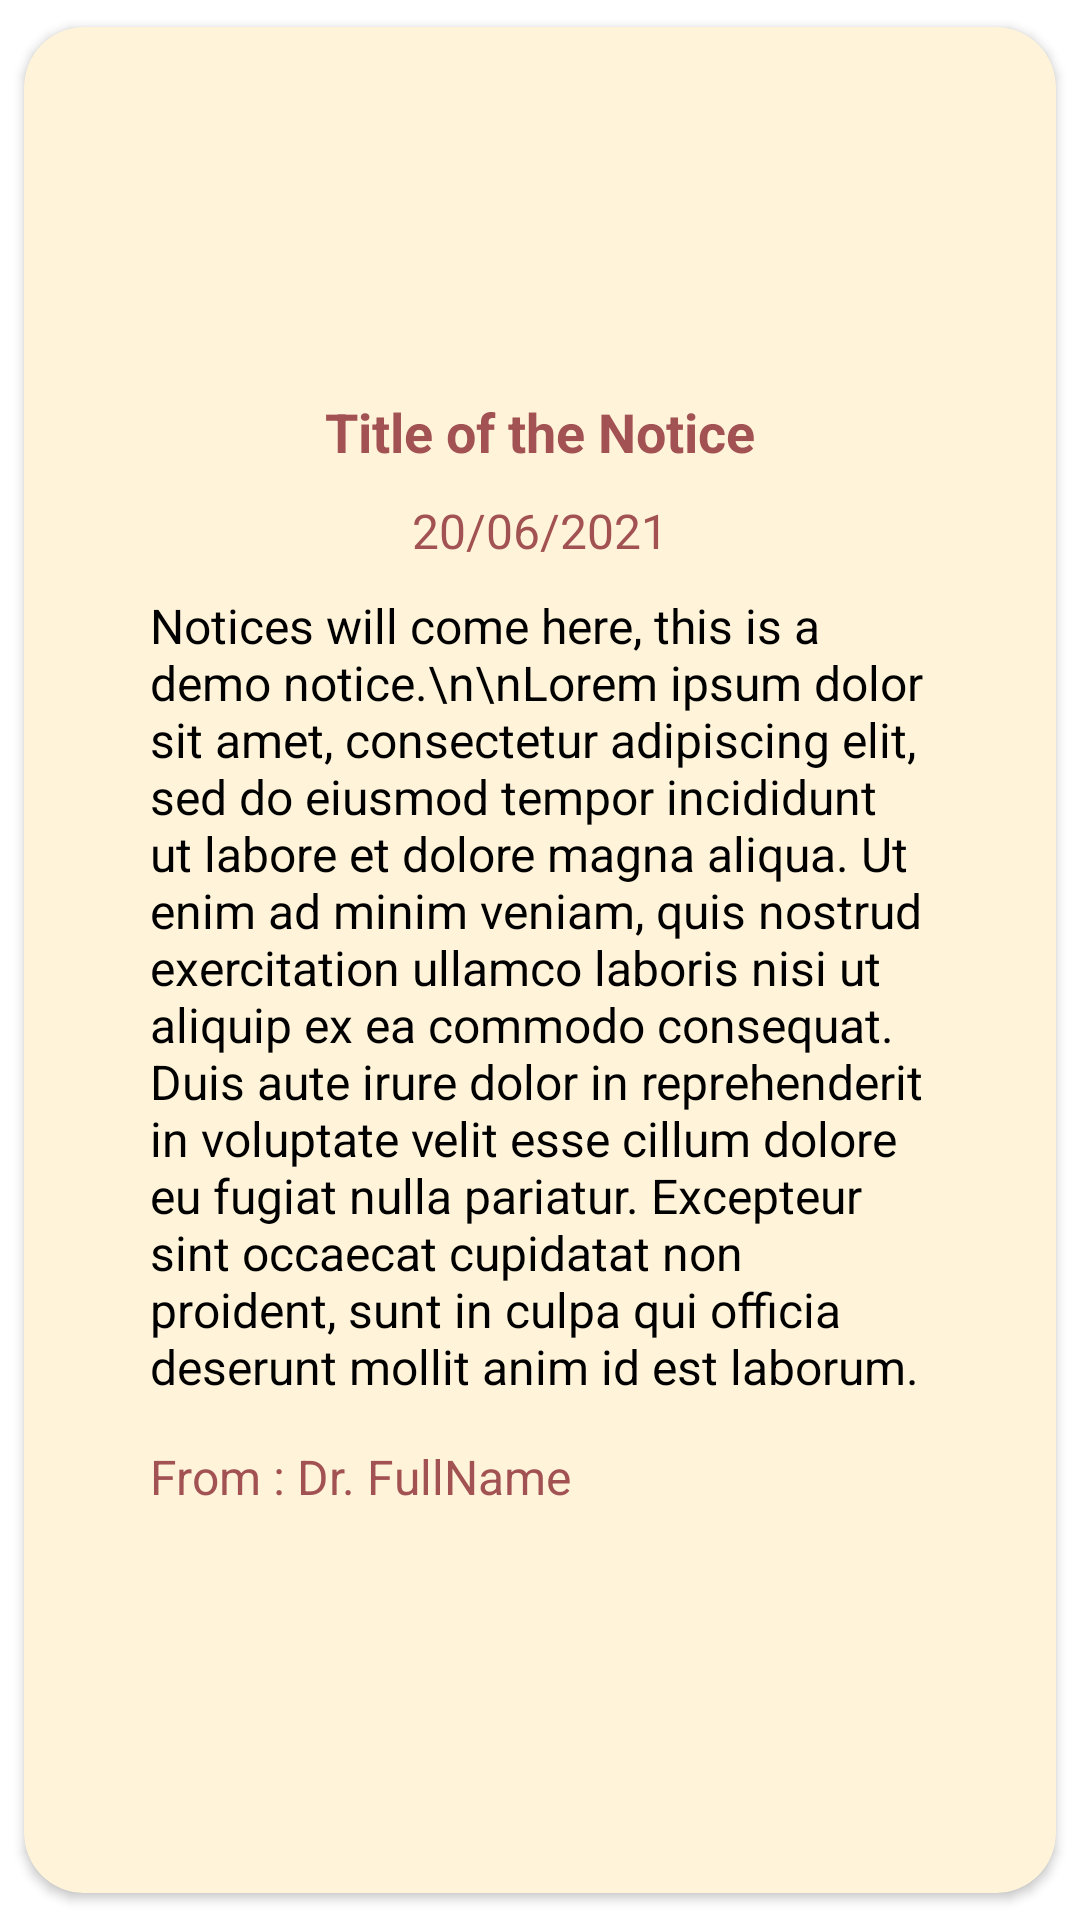

Write the Android layout XML for this screen, with the resource values it uses.
<!-- AndroidManifest.xml: application theme Theme.FYPKM -->
<!-- res/layout/notice_singlerow.xml -->
<?xml version="1.0" encoding="utf-8"?>
<androidx.cardview.widget.CardView xmlns:android="http://schemas.android.com/apk/res/android"
    xmlns:tools="http://schemas.android.com/tools"
    android:layout_width="wrap_content"
    android:layout_height="wrap_content"
    android:foregroundGravity="center"
    app:layout_anchorGravity="center"
    xmlns:app="http://schemas.android.com/apk/res-auto"
    android:layout_gravity="center|top"
    app:cardBackgroundColor="#FFF4DA"
    app:cardCornerRadius="20dp"
    app:cardUseCompatPadding="true">

    <GridLayout
        android:id="@+id/gl_noticetemp"
        android:layout_width="300dp"
        android:layout_height="wrap_content"
        android:layout_gravity="center"
        android:background="@drawable/beach_box"
        android:columnCount="1"
        android:rowCount="2"
        app:layout_constraintEnd_toEndOf="parent"
        app:layout_constraintHorizontal_bias="0.497"
        app:layout_constraintStart_toStartOf="parent"
        app:layout_constraintTop_toBottomOf="@+id/nameTitle">

        <TextView
            android:id="@+id/noticeTitle"
            android:layout_width="wrap_content"
            android:layout_height="wrap_content"
            android:layout_gravity="center"
            android:layout_marginTop="10dp"
            android:gravity="center"
            android:paddingHorizontal="20dp"
            android:paddingVertical="5dp"
            android:paddingBottom="8dp"
            android:text="Title of the Notice"
            android:textAlignment="center"
            android:textColor="#A25253"
            android:textSize="18dp"
            android:textStyle="bold"
            tools:ignore="HardcodedText" />




        <TextView
            android:id="@+id/noticeDate"
            android:layout_width="wrap_content"
            android:layout_height="wrap_content"
            android:text="20/06/2021"
            android:layout_gravity="center"
            android:layout_marginTop="5dp"
            android:paddingHorizontal="20dp"
            android:textColor="#A25253"
            android:textSize="16dp"
            tools:ignore="HardcodedText" />

        <TextView
            android:id="@+id/noticeBody"
            android:layout_width="match_parent"
            android:layout_height="wrap_content"
            android:paddingHorizontal="20dp"
            android:layout_marginTop="10dp"
            android:textAlignment="textStart"
            android:text="Notices will come here, this is a demo notice.\n\nLorem ipsum dolor sit amet, consectetur adipiscing elit, sed do eiusmod tempor incididunt ut labore et dolore magna aliqua. Ut enim ad minim veniam, quis nostrud exercitation ullamco laboris nisi ut aliquip ex ea commodo consequat. Duis aute irure dolor in reprehenderit in voluptate velit esse cillum dolore eu fugiat nulla pariatur. Excepteur sint occaecat cupidatat non proident, sunt in culpa qui officia deserunt mollit anim id est laborum."
            android:textColor="#000"
            android:layout_marginBottom="15dp"
            android:textSize="16dp"
            tools:ignore="HardcodedText" />

        <TextView
            android:id="@+id/noticeAuthor"
            android:layout_width="wrap_content"
            android:layout_height="wrap_content"
            android:text="From : Dr. FullName "
            android:layout_gravity="left"
            android:layout_marginBottom="20dp"
            android:paddingHorizontal="20dp"
            android:textColor="#A25253"
            android:textSize="16dp"
            tools:ignore="HardcodedText" />

    </GridLayout>

</androidx.cardview.widget.CardView>
<!-- resources referenced by this layout -->
<resources>
  <!-- drawable beach_box (drawable) -->
  <?xml version="1.0" encoding="utf-8"?>
  <shape xmlns:android="http://schemas.android.com/apk/res/android">
      <solid android:color="#FFF4DA"/>
      <corners android:radius="20dp" />
  
  </shape>
  <style name="Theme.FYPKM" parent="Theme.MaterialComponents.Light.NoActionBar">
          
          <item name="colorPrimary">@color/purple_500</item>
          <item name="colorPrimaryVariant">@color/purple_700</item>
          <item name="colorOnPrimary">@color/white</item>
          
          <item name="colorSecondary">@color/teal_200</item>
          <item name="colorSecondaryVariant">@color/teal_700</item>
          <item name="colorOnSecondary">@color/black</item>
          
          <item name="android:statusBarColor" tools:targetApi="l">?attr/colorPrimaryVariant</item>
          
      </style>
  <color name="purple_500">#FF6200EE</color>
  <color name="purple_700">#FF3700B3</color>
  <color name="white">#FFFFFFFF</color>
  <color name="teal_200">#FF03DAC5</color>
  <color name="teal_700">#FF018786</color>
  <color name="black">#FF000000</color>
</resources>
